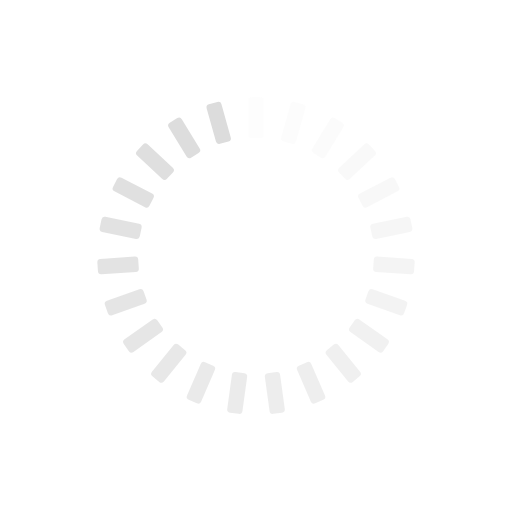
t = 0.00 s
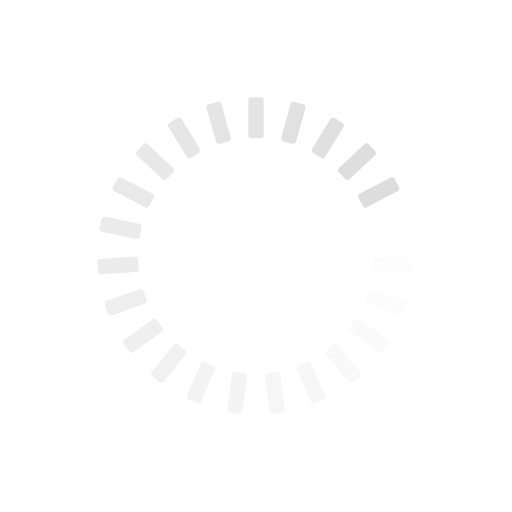
t = 0.25 s
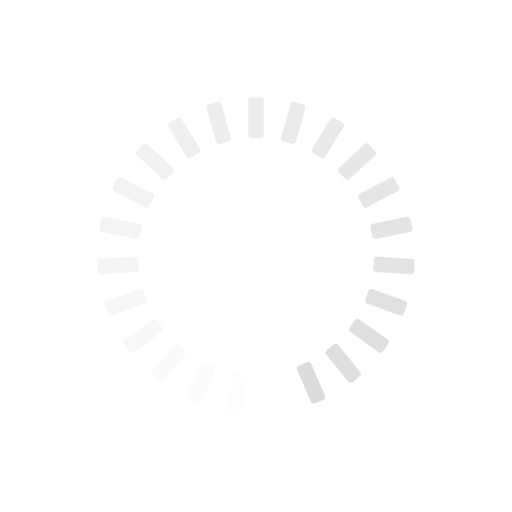
t = 0.50 s
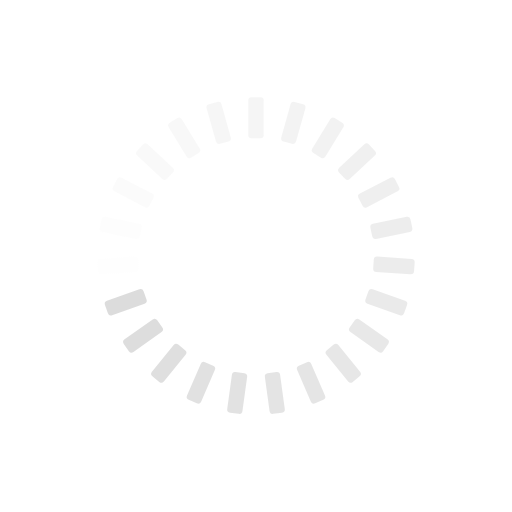
t = 0.75 s

The animated SVG that drew these frames (rendered in a browser with its animation timeline set to each time). Animation: 23 SMIL elements (animate=23); one cycle of 1.00 s, repeats indefinitely.

<?xml version="1.0" encoding="utf-8"?>
<svg xmlns="http://www.w3.org/2000/svg" xmlns:xlink="http://www.w3.org/1999/xlink" style="margin: auto; background: none; display: block; shape-rendering: auto;" width="204px" height="204px" viewBox="0 0 100 100" preserveAspectRatio="xMidYMid">
<g transform="rotate(0 50 50)">
  <rect x="48.5" y="19" rx="0.64" ry="0.64" width="3" height="8" fill="#dcdcdc">
    <animate attributeName="opacity" values="1;0" keyTimes="0;1" dur="1s" begin="-0.9565217391304348s" repeatCount="indefinite"></animate>
  </rect>
</g><g transform="rotate(15.652173913043478 50 50)">
  <rect x="48.5" y="19" rx="0.64" ry="0.64" width="3" height="8" fill="#dcdcdc">
    <animate attributeName="opacity" values="1;0" keyTimes="0;1" dur="1s" begin="-0.9130434782608695s" repeatCount="indefinite"></animate>
  </rect>
</g><g transform="rotate(31.304347826086957 50 50)">
  <rect x="48.5" y="19" rx="0.64" ry="0.64" width="3" height="8" fill="#dcdcdc">
    <animate attributeName="opacity" values="1;0" keyTimes="0;1" dur="1s" begin="-0.8695652173913043s" repeatCount="indefinite"></animate>
  </rect>
</g><g transform="rotate(46.95652173913044 50 50)">
  <rect x="48.5" y="19" rx="0.64" ry="0.64" width="3" height="8" fill="#dcdcdc">
    <animate attributeName="opacity" values="1;0" keyTimes="0;1" dur="1s" begin="-0.8260869565217391s" repeatCount="indefinite"></animate>
  </rect>
</g><g transform="rotate(62.608695652173914 50 50)">
  <rect x="48.5" y="19" rx="0.64" ry="0.64" width="3" height="8" fill="#dcdcdc">
    <animate attributeName="opacity" values="1;0" keyTimes="0;1" dur="1s" begin="-0.782608695652174s" repeatCount="indefinite"></animate>
  </rect>
</g><g transform="rotate(78.26086956521739 50 50)">
  <rect x="48.5" y="19" rx="0.64" ry="0.64" width="3" height="8" fill="#dcdcdc">
    <animate attributeName="opacity" values="1;0" keyTimes="0;1" dur="1s" begin="-0.7391304347826086s" repeatCount="indefinite"></animate>
  </rect>
</g><g transform="rotate(93.91304347826087 50 50)">
  <rect x="48.5" y="19" rx="0.64" ry="0.64" width="3" height="8" fill="#dcdcdc">
    <animate attributeName="opacity" values="1;0" keyTimes="0;1" dur="1s" begin="-0.6956521739130435s" repeatCount="indefinite"></animate>
  </rect>
</g><g transform="rotate(109.56521739130434 50 50)">
  <rect x="48.5" y="19" rx="0.64" ry="0.64" width="3" height="8" fill="#dcdcdc">
    <animate attributeName="opacity" values="1;0" keyTimes="0;1" dur="1s" begin="-0.6521739130434783s" repeatCount="indefinite"></animate>
  </rect>
</g><g transform="rotate(125.21739130434783 50 50)">
  <rect x="48.5" y="19" rx="0.64" ry="0.64" width="3" height="8" fill="#dcdcdc">
    <animate attributeName="opacity" values="1;0" keyTimes="0;1" dur="1s" begin="-0.6086956521739131s" repeatCount="indefinite"></animate>
  </rect>
</g><g transform="rotate(140.8695652173913 50 50)">
  <rect x="48.5" y="19" rx="0.64" ry="0.64" width="3" height="8" fill="#dcdcdc">
    <animate attributeName="opacity" values="1;0" keyTimes="0;1" dur="1s" begin="-0.5652173913043478s" repeatCount="indefinite"></animate>
  </rect>
</g><g transform="rotate(156.52173913043478 50 50)">
  <rect x="48.5" y="19" rx="0.64" ry="0.64" width="3" height="8" fill="#dcdcdc">
    <animate attributeName="opacity" values="1;0" keyTimes="0;1" dur="1s" begin="-0.5217391304347826s" repeatCount="indefinite"></animate>
  </rect>
</g><g transform="rotate(172.17391304347825 50 50)">
  <rect x="48.5" y="19" rx="0.64" ry="0.64" width="3" height="8" fill="#dcdcdc">
    <animate attributeName="opacity" values="1;0" keyTimes="0;1" dur="1s" begin="-0.4782608695652174s" repeatCount="indefinite"></animate>
  </rect>
</g><g transform="rotate(187.82608695652175 50 50)">
  <rect x="48.5" y="19" rx="0.64" ry="0.64" width="3" height="8" fill="#dcdcdc">
    <animate attributeName="opacity" values="1;0" keyTimes="0;1" dur="1s" begin="-0.43478260869565216s" repeatCount="indefinite"></animate>
  </rect>
</g><g transform="rotate(203.47826086956522 50 50)">
  <rect x="48.5" y="19" rx="0.64" ry="0.64" width="3" height="8" fill="#dcdcdc">
    <animate attributeName="opacity" values="1;0" keyTimes="0;1" dur="1s" begin="-0.391304347826087s" repeatCount="indefinite"></animate>
  </rect>
</g><g transform="rotate(219.1304347826087 50 50)">
  <rect x="48.5" y="19" rx="0.64" ry="0.64" width="3" height="8" fill="#dcdcdc">
    <animate attributeName="opacity" values="1;0" keyTimes="0;1" dur="1s" begin="-0.34782608695652173s" repeatCount="indefinite"></animate>
  </rect>
</g><g transform="rotate(234.7826086956522 50 50)">
  <rect x="48.5" y="19" rx="0.64" ry="0.64" width="3" height="8" fill="#dcdcdc">
    <animate attributeName="opacity" values="1;0" keyTimes="0;1" dur="1s" begin="-0.30434782608695654s" repeatCount="indefinite"></animate>
  </rect>
</g><g transform="rotate(250.43478260869566 50 50)">
  <rect x="48.5" y="19" rx="0.64" ry="0.64" width="3" height="8" fill="#dcdcdc">
    <animate attributeName="opacity" values="1;0" keyTimes="0;1" dur="1s" begin="-0.2608695652173913s" repeatCount="indefinite"></animate>
  </rect>
</g><g transform="rotate(266.0869565217391 50 50)">
  <rect x="48.5" y="19" rx="0.64" ry="0.64" width="3" height="8" fill="#dcdcdc">
    <animate attributeName="opacity" values="1;0" keyTimes="0;1" dur="1s" begin="-0.21739130434782608s" repeatCount="indefinite"></animate>
  </rect>
</g><g transform="rotate(281.7391304347826 50 50)">
  <rect x="48.5" y="19" rx="0.64" ry="0.64" width="3" height="8" fill="#dcdcdc">
    <animate attributeName="opacity" values="1;0" keyTimes="0;1" dur="1s" begin="-0.17391304347826086s" repeatCount="indefinite"></animate>
  </rect>
</g><g transform="rotate(297.39130434782606 50 50)">
  <rect x="48.5" y="19" rx="0.64" ry="0.64" width="3" height="8" fill="#dcdcdc">
    <animate attributeName="opacity" values="1;0" keyTimes="0;1" dur="1s" begin="-0.13043478260869565s" repeatCount="indefinite"></animate>
  </rect>
</g><g transform="rotate(313.04347826086956 50 50)">
  <rect x="48.5" y="19" rx="0.64" ry="0.64" width="3" height="8" fill="#dcdcdc">
    <animate attributeName="opacity" values="1;0" keyTimes="0;1" dur="1s" begin="-0.08695652173913043s" repeatCount="indefinite"></animate>
  </rect>
</g><g transform="rotate(328.69565217391306 50 50)">
  <rect x="48.5" y="19" rx="0.64" ry="0.64" width="3" height="8" fill="#dcdcdc">
    <animate attributeName="opacity" values="1;0" keyTimes="0;1" dur="1s" begin="-0.043478260869565216s" repeatCount="indefinite"></animate>
  </rect>
</g><g transform="rotate(344.3478260869565 50 50)">
  <rect x="48.5" y="19" rx="0.64" ry="0.64" width="3" height="8" fill="#dcdcdc">
    <animate attributeName="opacity" values="1;0" keyTimes="0;1" dur="1s" begin="0s" repeatCount="indefinite"></animate>
  </rect>
</g>
<!-- [ldio] generated by https://loading.io/ --></svg>
